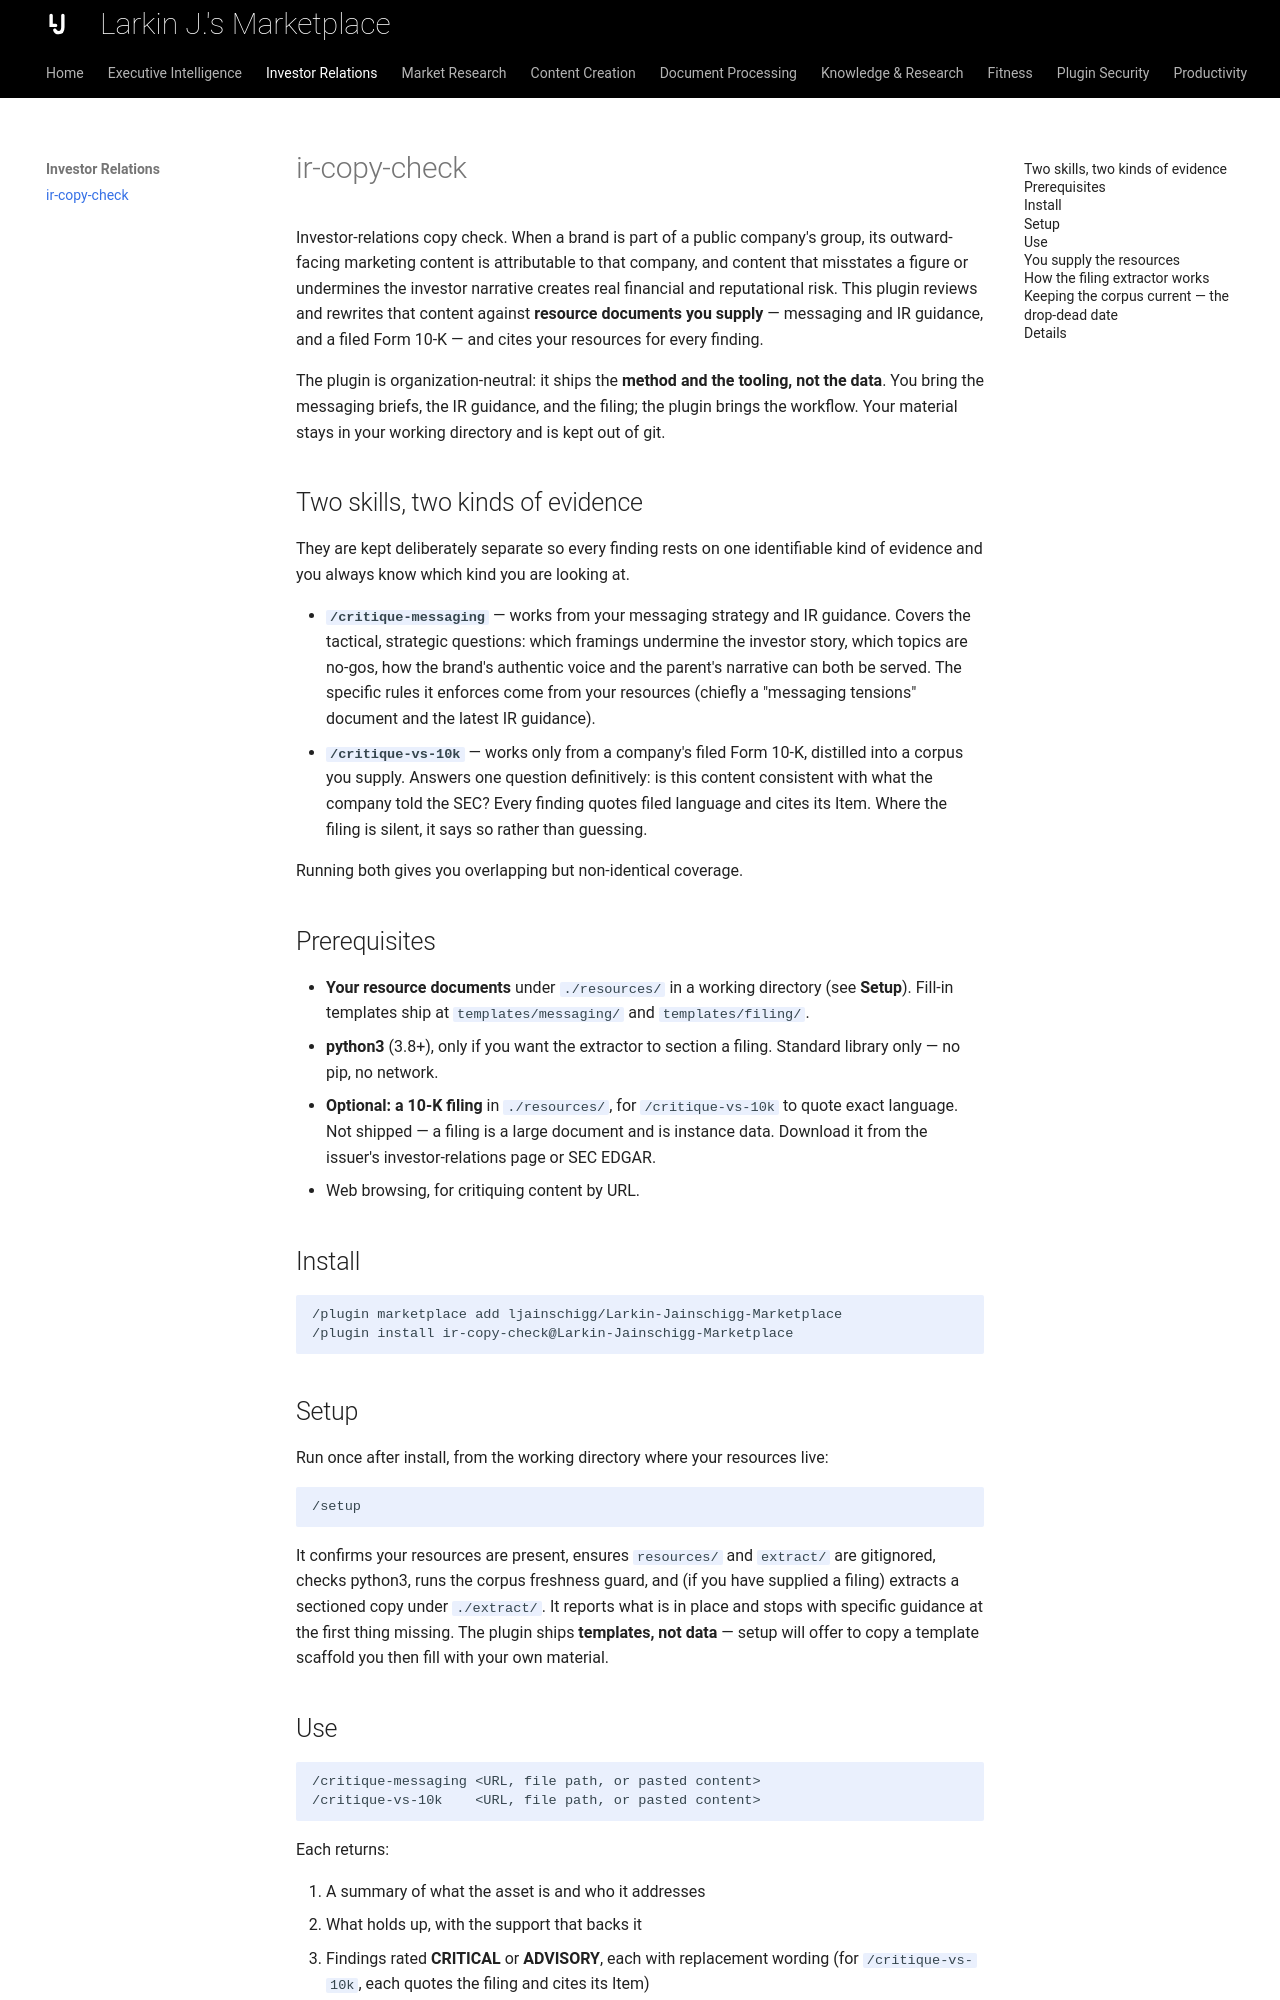

repository: ljainschigg/Larkin-Jainschigg-Marketplace · page: skills/ir-copy-check/index.html · generator: mkdocs

---
description: "Check marketing copy against your investor-relations guidance and latest financial filing, flagging anything that overstates what you disclosed."
---

# ir-copy-check

Investor-relations copy check. When a brand is part of a public company's group, its outward-facing marketing content is attributable to that company, and content that misstates a figure or undermines the investor narrative creates real financial and reputational risk. This plugin reviews and rewrites that content against **resource documents you supply** — messaging and IR guidance, and a filed Form 10-K — and cites your resources for every finding.

The plugin is organization-neutral: it ships the **method and the tooling, not the data**. You bring the messaging briefs, the IR guidance, and the filing; the plugin brings the workflow. Your material stays in your working directory and is kept out of git.

## Two skills, two kinds of evidence

They are kept deliberately separate so every finding rests on one identifiable kind of evidence and you always know which kind you are looking at.

- **`/critique-messaging`** — works from your messaging strategy and IR guidance. Covers the tactical, strategic questions: which framings undermine the investor story, which topics are no-gos, how the brand's authentic voice and the parent's narrative can both be served. The specific rules it enforces come from your resources (chiefly a "messaging tensions" document and the latest IR guidance).
- **`/critique-vs-10k`** — works only from a company's filed Form 10-K, distilled into a corpus you supply. Answers one question definitively: is this content consistent with what the company told the SEC? Every finding quotes filed language and cites its Item. Where the filing is silent, it says so rather than guessing.

Running both gives you overlapping but non-identical coverage.

## Prerequisites

- **Your resource documents** under `./resources/` in a working directory (see **Setup**). Fill-in templates ship at `templates/messaging/` and `templates/filing/`.
- **python3** (3.8+), only if you want the extractor to section a filing. Standard library only — no pip, no network.
- **Optional: a 10-K filing** in `./resources/`, for `/critique-vs-10k` to quote exact language. Not shipped — a filing is a large document and is instance data. Download it from the issuer's investor-relations page or SEC EDGAR.
- Web browsing, for critiquing content by URL.

## Install

```
/plugin marketplace add ljainschigg/Larkin-Jainschigg-Marketplace
/plugin install ir-copy-check@Larkin-Jainschigg-Marketplace
```

## Setup

Run once after install, from the working directory where your resources live:

```
/setup
```

It confirms your resources are present, ensures `resources/` and `extract/` are gitignored, checks python3, runs the corpus freshness guard, and (if you have supplied a filing) extracts a sectioned copy under `./extract/`. It reports what is in place and stops with specific guidance at the first thing missing. The plugin ships **templates, not data** — setup will offer to copy a template scaffold you then fill with your own material.
